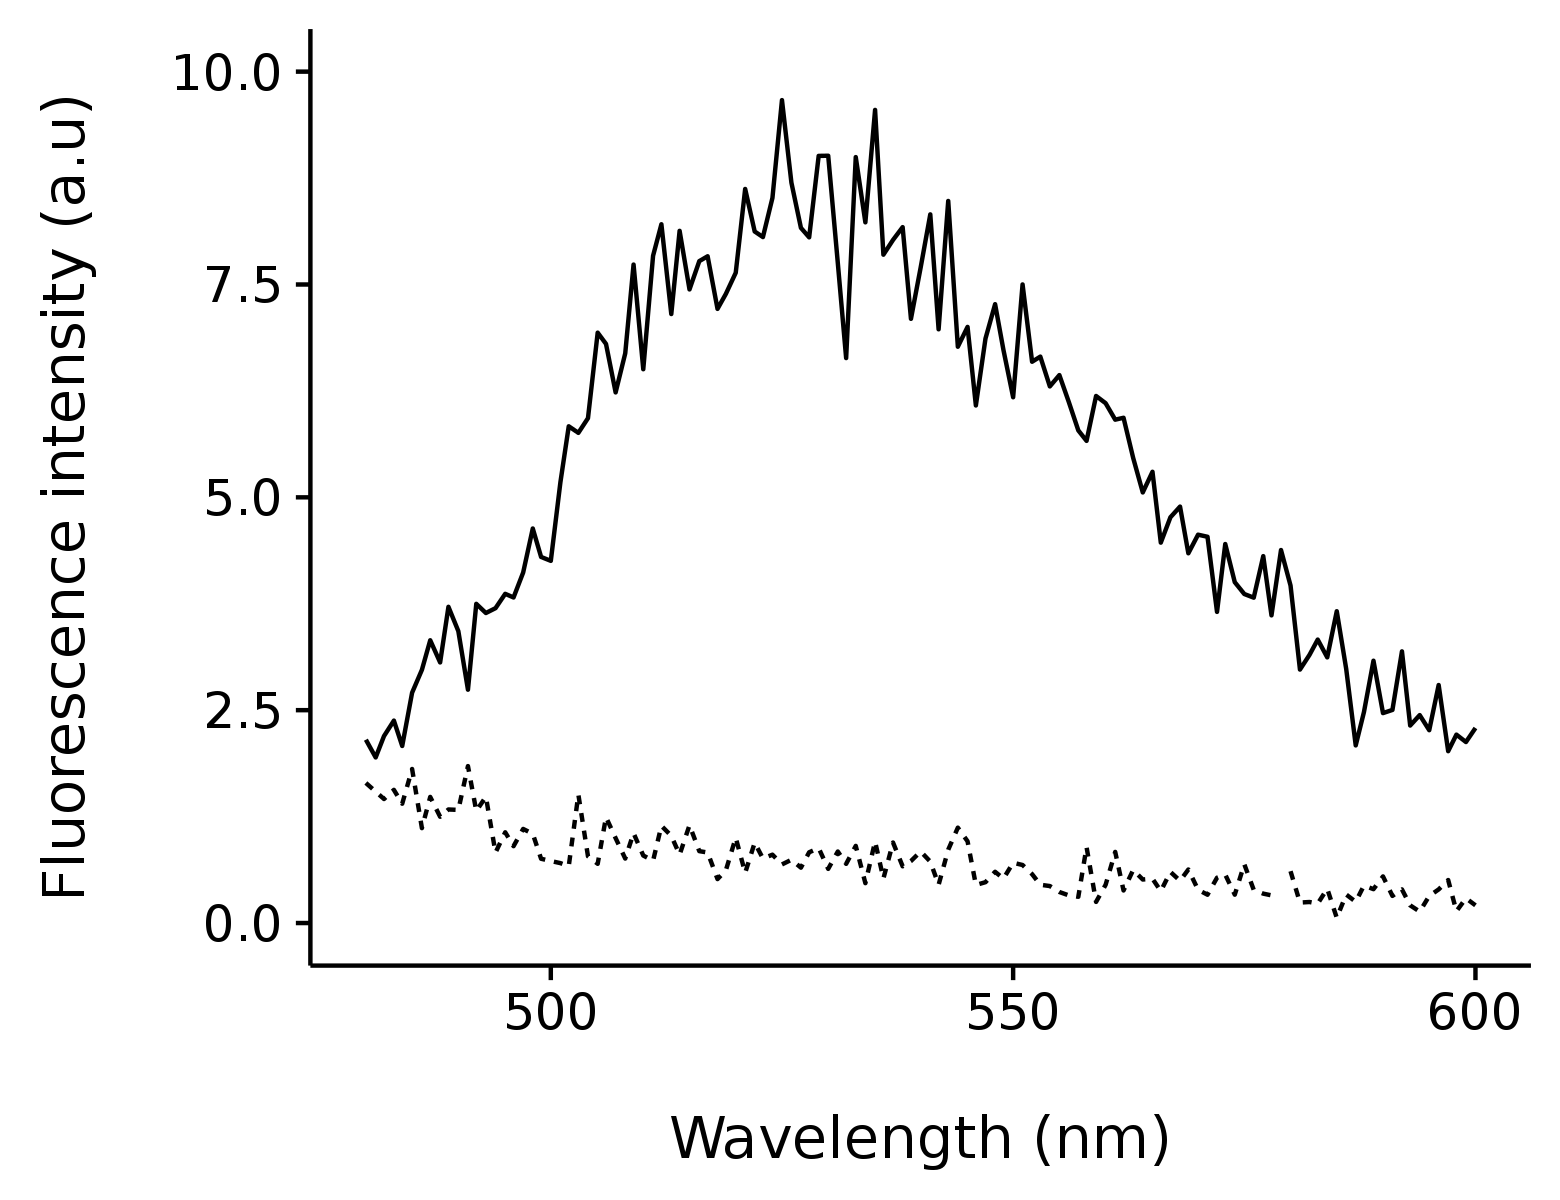

The data file committed next to this chart (first rows):
wavelength, state, fluorescence intensity (a.u.)
470, native, 2.291
471, native, 2.001
471.9, native, 1.915
473, native, 2.075
474, native, 2.069
475.1, native, 1.473
476, native, 2.14
477, native, 1.473
478, native, 1.942
479, native, 1.802
480, native, 1.645
481.1, native, 1.543
482, native, 1.457
483, native, 1.564
483.9, native, 1.402
485, native, 1.809
486.1, native, 1.115
487, native, 1.481
488, native, 1.249
488.9, native, 1.334
490, native, 1.329
491, native, 1.843
491.9, native, 1.316
493, native, 1.483
494, native, 0.8272
495.1, native, 1.066
496, native, 0.903
497, native, 1.105
498, native, 1.048
499, native, 0.7551
500, native, 0.7284
501, native, 0.7036
501.9, native, 0.6677
503, native, 1.51
504, native, 0.7843
505.1, native, 0.6958
506, native, 1.244
507, native, 0.9971
508, native, 0.7575
509, native, 1.056
510, native, 0.7928
511.1, native, 0.7317
512, native, 1.142
513, native, 1.024
513.9, native, 0.8027
515, native, 1.149
516.1, native, 0.8443
517, native, 0.8286
518, native, 0.5164
518.9, native, 0.6185
520, native, 1.002
521, native, 0.5891
522, native, 0.9437
522.9, native, 0.7582
524, native, 0.8027
525, native, 0.6883
526, native, 0.7431
527, native, 0.6507
527.9, native, 0.8308
529, native, 0.8805
... 202 more rows
